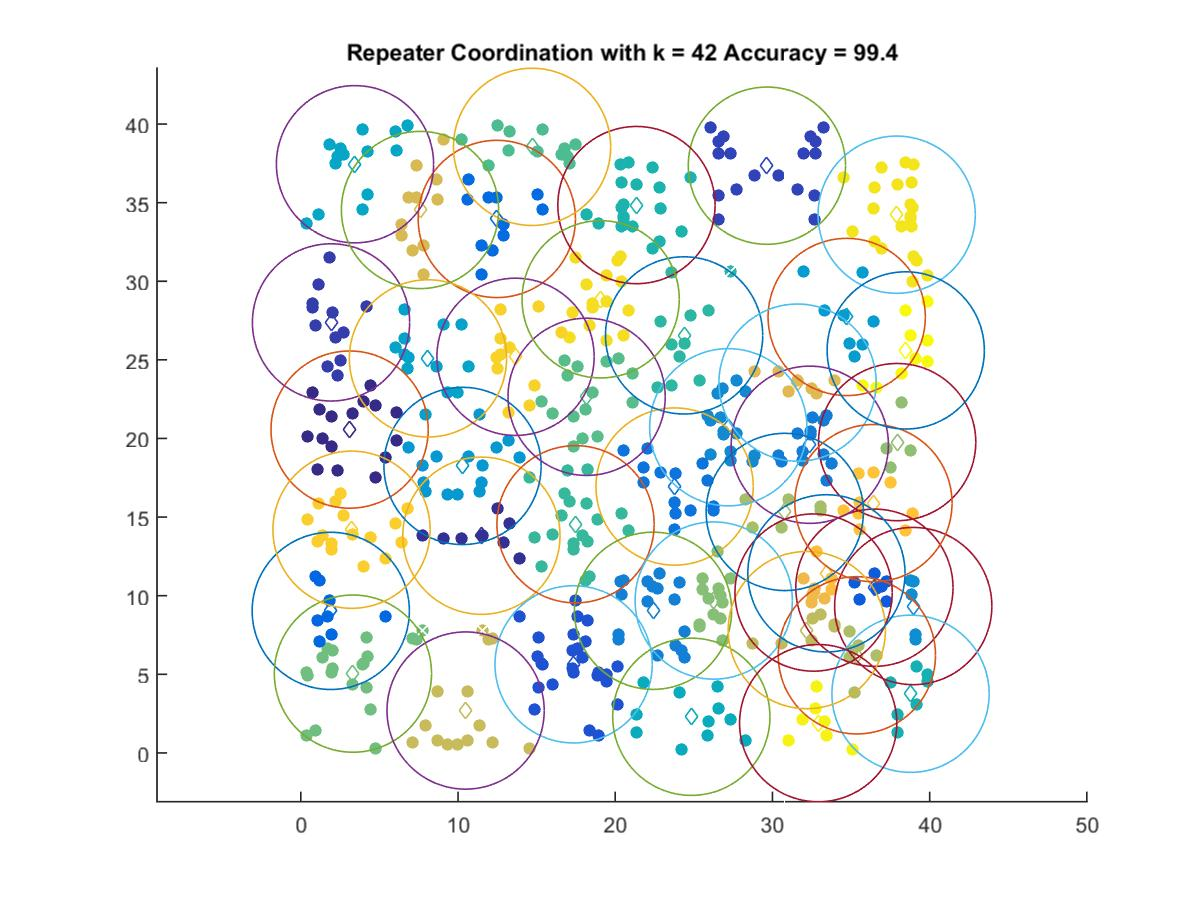

The data file committed next to this chart (first rows):
3.1043, 20.564
11.49, 13.81
1.922, 27.38
29.65, 37.35
17.35, 5.632
36.49, 10.51
1.906, 9.032
12.47, 33.96
23.78, 16.94
32.38, 19.6
22.4, 9.039
27.19, 20.71
38.96, 9.34
10.29, 18.25
34.72, 27.73
8.089, 25.09
3.447, 37.44
24.84, 2.298
38.78, 3.76
21.35, 34.85
24.38, 26.56
17.48, 14.54
14.71, 38.55
18.18, 22.65
3.316, 5.041
26.27, 9.691
37.93, 19.77
30.79, 15.33
35.37, 6.205
32.19, 7.812
10.48, 2.694
7.583, 34.53
31.6, 23.55
32.62, 10.2
33.43, 11.42
36.42, 15.89
3.227, 14.2
13.66, 25.19
19.07, 28.85
37.9, 34.23
32.91, 1.891
38.48, 25.6
